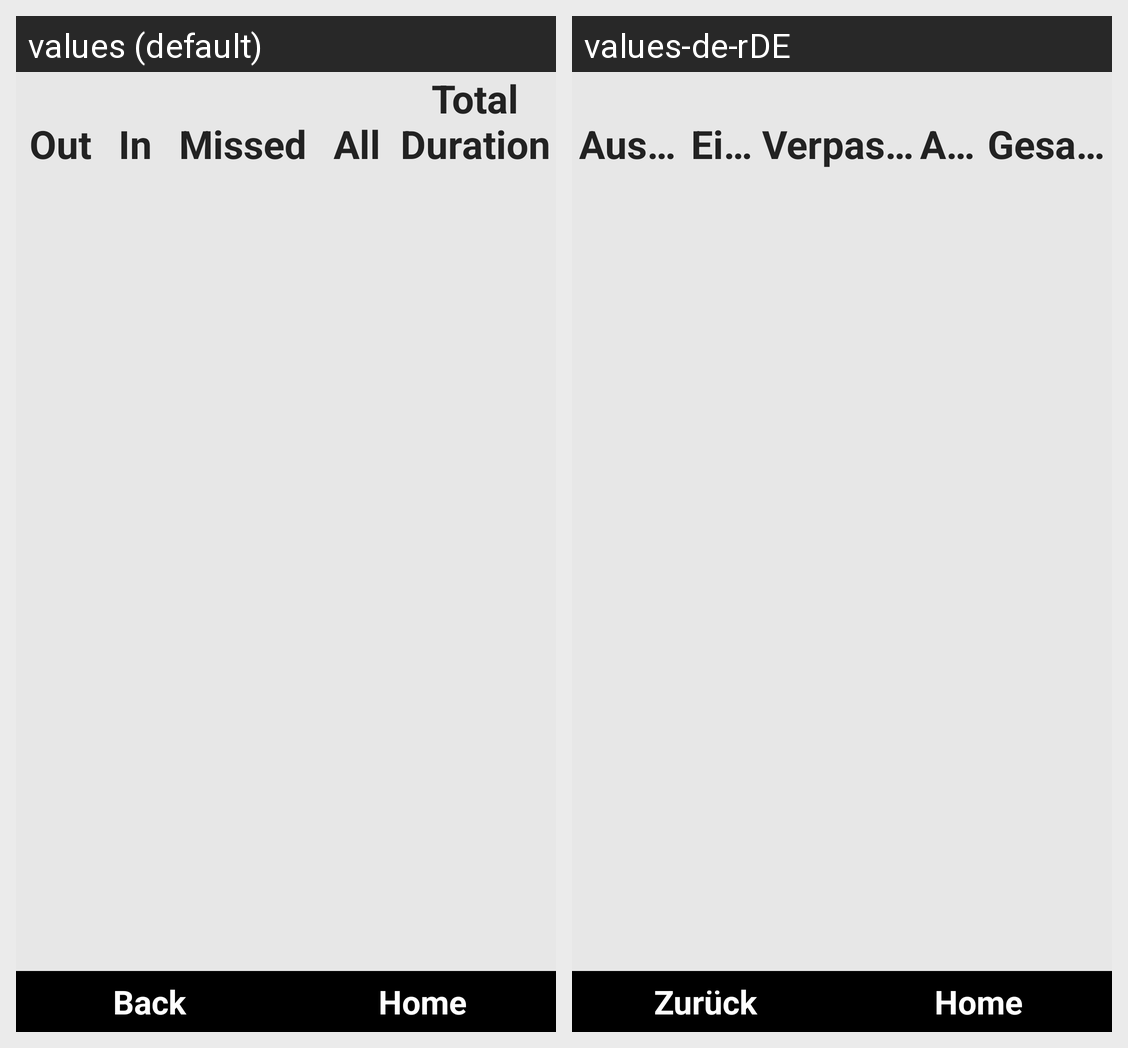

This grid shows one Android layout under two languages. Give, for every string resource on the screen, its name, the default text and each shown locale's text.
Android screen res/layout/calllog.xml rendered under 2 locales, left to right: values (default), values-de-rDE. Device: Nexus 5 (rendered at 1080×1920; each locale shown at half size, 540×960, under a caption strip naming it); theme android:Theme.NoTitleBar.Fullscreen.
Strings drawn on this screen, with the default value and each locale's value (text and hints the layout hard-codes, and strings that could not be matched under every locale, appear in the picture but are not listed):

tabCallsDialled
  values: 
      Out
  values-de-rDE: 
      Ausgehend

tabCallsReceived
  values: 
      In
  values-de-rDE: 
      Eingehend

tabCallsMissed
  values: 
      Missed
  values-de-rDE: 
      Verpasst

tabCallsAll
  values: 
      All
  values-de-rDE: 
      Alle

totalTime
  values: Total
      Duration
  values-de-rDE: 
      Gesamtdauer

btnNavigationBack
  values: Back
  values-de-rDE: Zurück

btnNavigationHome
  values: Home
  values-de-rDE: Home
